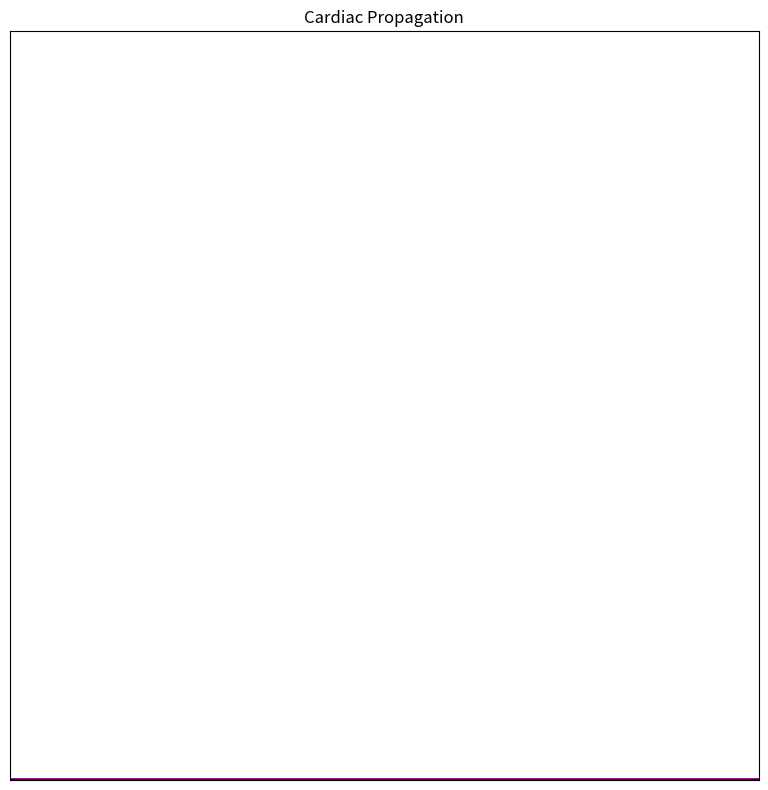

The script that saved this image:
import numpy as np
import matplotlib.pyplot as plt
from matplotlib.animation import FuncAnimation
from matplotlib.colors import ListedColormap
from scipy.signal import convolve2d

# --- Parameters ---
GRID_WIDTH = 1000
GRID_HEIGHT = 1000
TIME_STEPS = 100
REFRACTORY_PERIOD = 4  
EXCITATION_THRESHOLD = 1 


# --- States ---
RESTING = 0
EXCITED = 1


# --- Initialization ---
grid = np.full((GRID_HEIGHT, GRID_WIDTH), RESTING, dtype=int)

# Initial stimulus
# stim_size = 3
# center_y, center_x = GRID_HEIGHT // 2, GRID_WIDTH // 2
# grid[center_y - stim_size//2 : center_y + stim_size//2 + 1,
#      center_x - stim_size//2 : center_x + stim_size//2 + 1] = EXCITED

if GRID_HEIGHT > 0: 
     grid[GRID_HEIGHT - 1, :] = EXCITED

# --- Moore Neighborhood Kernel ---
kernel = np.array([[1, 1, 1],
                   [1, 0, 1],
                   [1, 1, 1]])

# kernel = np.array([[1, 1, 1, 1, 1],
#                     [1, 1, 1, 1, 1],
#                     [1, 1, 0, 1, 1],
#                     [1, 1, 1, 1, 1],
#                     [1, 1, 1, 1, 1]])



# --- Update Function ---
def update_grid(current_grid):
    new_grid = current_grid.copy() 

    is_excited_map = (current_grid == EXCITED).astype(int)
    excited_neighbor_count = convolve2d(is_excited_map, kernel, mode='same', boundary='fill', fillvalue=0)

    for r in range(GRID_HEIGHT):
        for c in range(GRID_WIDTH):
            current_state = current_grid[r, c]
            neighbors_excited = excited_neighbor_count[r, c]

            #RULE 1: If the cell is in the resting state and has at least one excited neighbor, it becomes excited.
            if current_state == RESTING:
                if neighbors_excited >= EXCITATION_THRESHOLD:
                    new_grid[r, c] = EXCITED
            # RULE 2: If the cell is excited, it becomes refractory.
            elif current_state == EXCITED:
                new_grid[r, c] = 2 
            # RULE 3: If the cell is in the refractory period, it becomes resting after the refractory period.
            elif current_state >= 2: 
                if current_state < REFRACTORY_PERIOD + 1:
                    new_grid[r, c] += 1 
                else: 
                    new_grid[r, c] = RESTING 

    return new_grid

# --- Visualization ---
colors = ['white', 'red'] + ['blue'] * REFRACTORY_PERIOD
cmap = ListedColormap(colors)
bounds = list(range(REFRACTORY_PERIOD + 3))
norm = plt.Normalize(vmin=0, vmax=REFRACTORY_PERIOD + 1)

fig, ax = plt.subplots(figsize=(8, 8))
img = ax.imshow(grid, cmap=cmap, norm=norm, interpolation='nearest')
ax.set_title("Cardiac Propagation Automata")
plt.xticks([])
plt.yticks([])

# --- Animation Function ---
def animate(frame_num):
    global grid
    grid = update_grid(grid)
    img.set_array(grid)
    ax.set_title("Cardiac Propagation")
    return [img]

# --- Run Simulation ---
ani = FuncAnimation(fig, animate, frames=TIME_STEPS, interval=10, blit=True)
plt.tight_layout()
plt.show()

